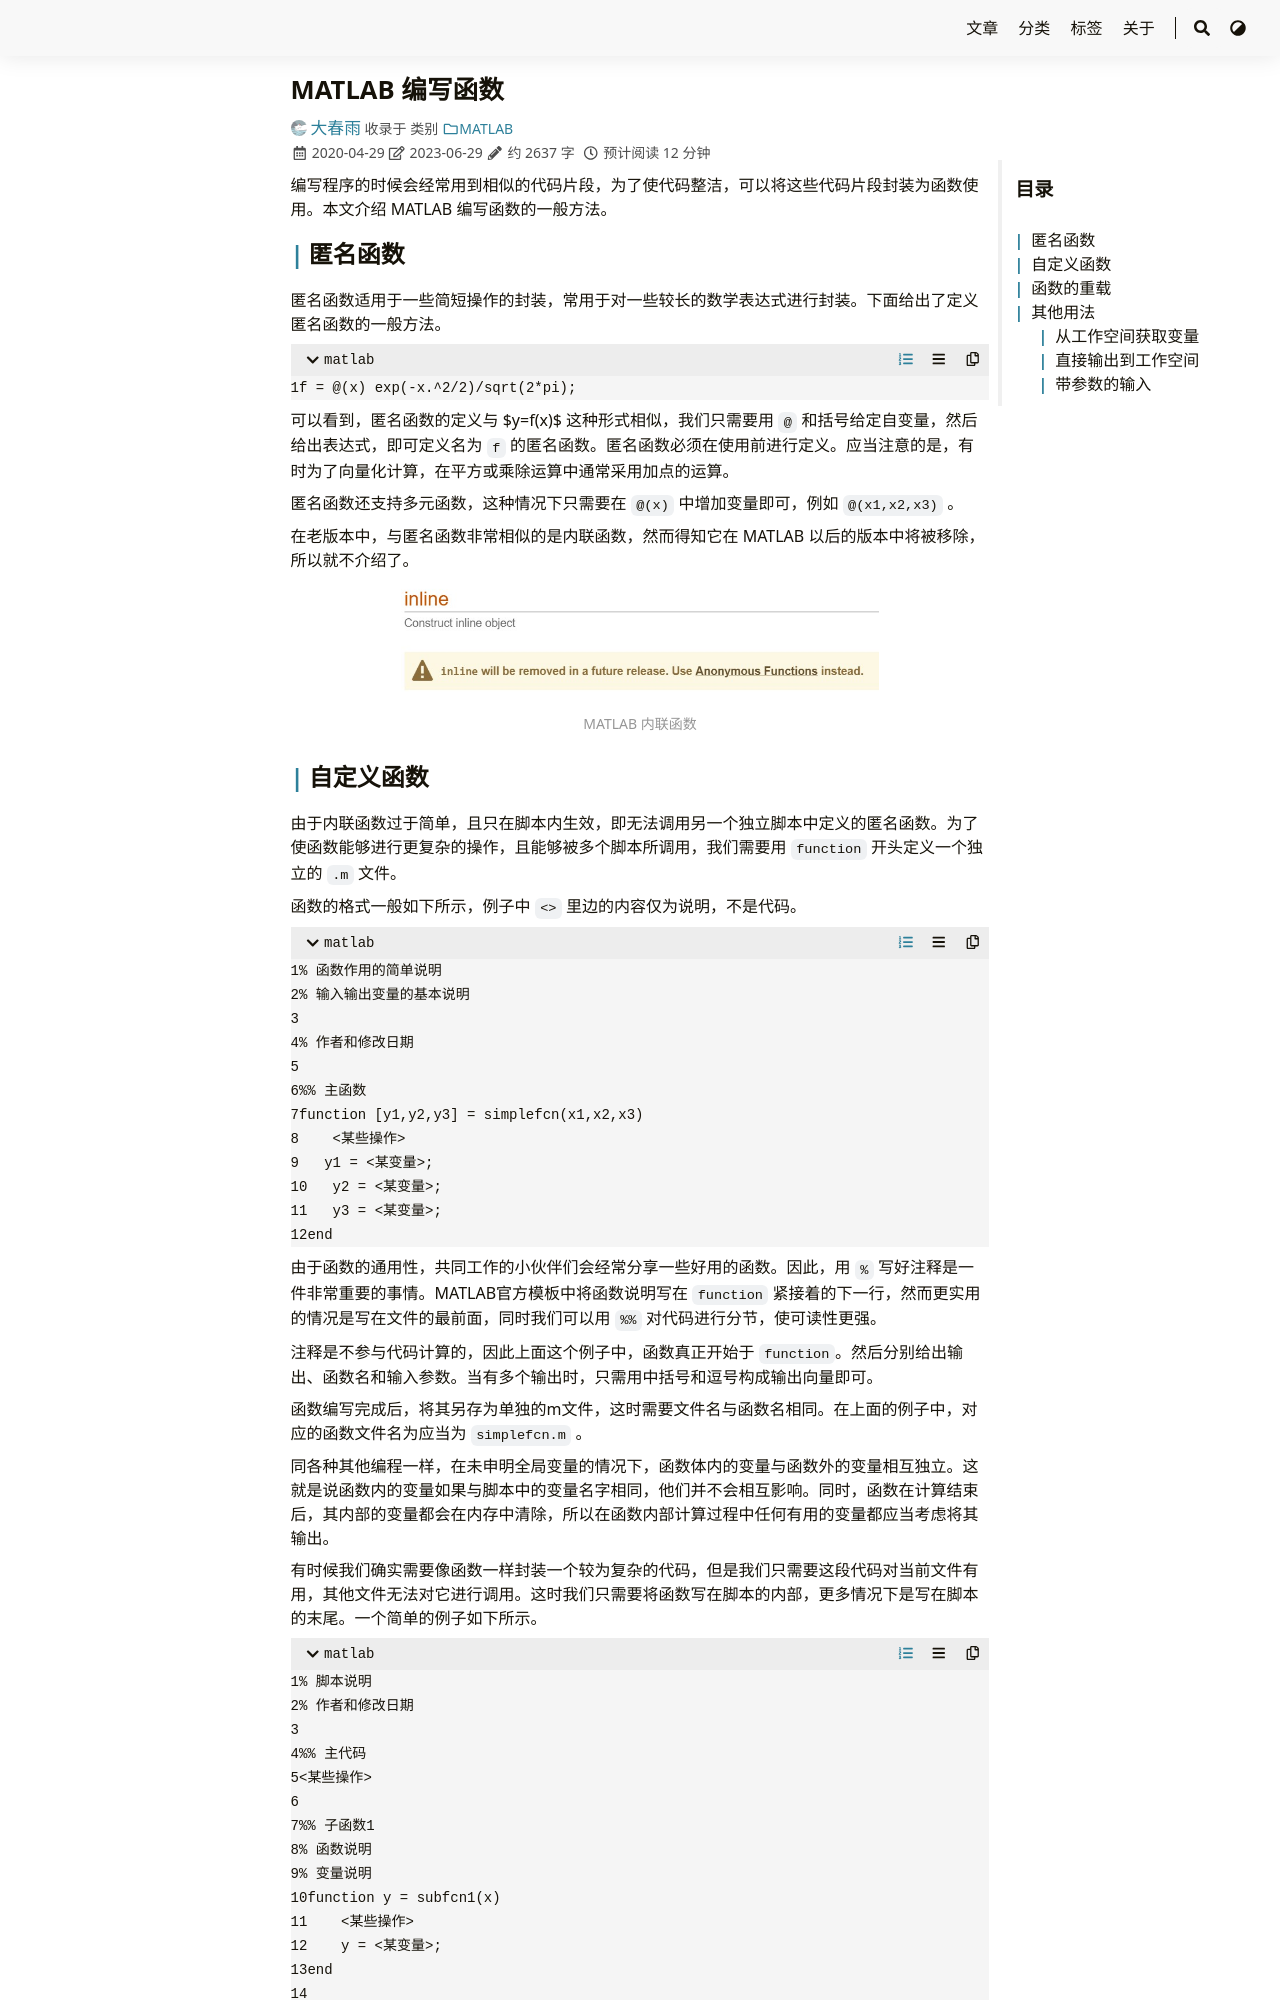

repository: iChunyu/iChunyu.github.io · page: matlab-function/index.html · generator: sphinx

---
title: "MATLAB 编写函数"
date: 2020-04-29
tags: ["MATLAB","函数"]
categories: ["MATLAB"]
draft: false
---

编写程序的时候会经常用到相似的代码片段，为了使代码整洁，可以将这些代码片段封装为函数使用。本文介绍 MATLAB 编写函数的一般方法。

<!--more-->


## 匿名函数

匿名函数适用于一些简短操作的封装，常用于对一些较长的数学表达式进行封装。下面给出了定义匿名函数的一般方法。

``` matlab
f = @(x) exp(-x.^2/2)/sqrt(2*pi);
```

可以看到，匿名函数的定义与 $y=f(x)$ 这种形式相似，我们只需要用 `@`
和括号给定自变量，然后给出表达式，即可定义名为 `f`
的匿名函数。匿名函数必须在使用前进行定义。应当注意的是，有时为了向量化计算，在平方或乘除运算中通常采用加点的运算。

匿名函数还支持多元函数，这种情况下只需要在 `@(x)` 中增加变量即可，例如
`@(x1,x2,x3)` 。

在老版本中，与匿名函数非常相似的是内联函数，然而得知它在 MATLAB 以后的版本中将被移除，所以就不介绍了。

<div align=center>
    <img src=function.jpg width=70% />
</div>
